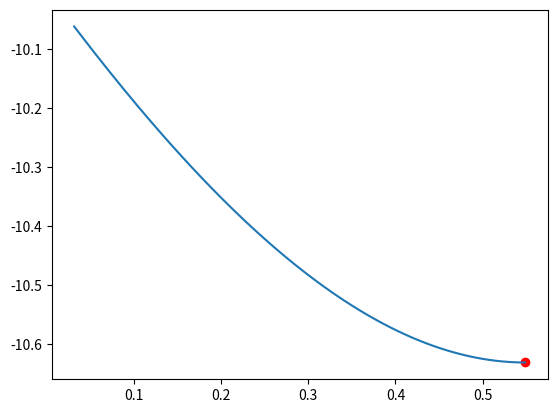

Write the Python code that produced this figure.
import time

from matplotlib import pyplot as plt
import numpy as np
import math


def f(x):
    return x ** 3 - 2 * x - 10 + x ** 2


def derivative_f(x):
    return 3 * (x ** 2) - 2 + 2 * x


def rprop():
    x = 0.0
    y = 0.0

    learning_rate = 0.001
    gradient = 0

    delta = 5

    a = 1.2
    b = 0.5

    eta_max = 50
    eta_min = 0.000001

    grad_log = [0, 0, 0]
    X = []
    Y = []

    for i in range(10000):
        print('step {:d}: x = {:6f}, f(x) = {:6f}, gradient={:6f}'.format(i + 1, x, y, derivative_f(x)))

        if grad_log[-1] == grad_log[-3] and grad_log[-1] != 0:
            print("Сходится за " + str(i + 1) + " шагов к точке x = " + str(x))
            break
        else:
            if gradient * derivative_f(x) > 0:
                delta = min(delta * a, eta_max)
            elif gradient * derivative_f(x) < 0:
                delta = max(delta * b, eta_min)

            if derivative_f(x) < 0:
                x += delta * learning_rate
            elif derivative_f(x) > 0:
                x -= delta * learning_rate

            gradient = derivative_f(x)
            grad_log.append(gradient)
            y = f(x)
            X.append(x)
            Y.append(y)

    return X, Y


def desend():
    x = 0
    learning_rate = 0.01
    gradient = 0
    X = []
    Y = []

    for i in range(10000):
        print('step {:d}: x = {:6f}, f(x) = {:6f}, gradient={:6f}'.format(i + 1, x, f(x), gradient))

        if 0.00001 < abs(gradient) < 0.0001:
            print("Сходится за " + str(i + 1) + " шагов к точке x = " + str(x))
            break
        else:
            gradient = derivative_f(x)
            x = x - learning_rate * gradient
            y = f(x)
            X.append(x)
            Y.append(y)

    return X, Y


def fast_desend():
    x = 0

    gradient = 0
    X = []
    Y = []
    mn = 100

    for i in range(100000):
        print('step {:d}: x = {:6f}, f(x) = {:6f}, gradient={:6f}'.format(i + 1, x, f(x), gradient))

        if 0.00001 < abs(gradient) < 0.0001:
            print("Сходится за " + str(i + 1) + " шагов к точке x = " + str(x))
            break
        else:
            gradient = derivative_f(x)
            learning_rate = 1 / min(i + 1, mn)
            x = x - learning_rate * np.sign(gradient)
            y = f(x)
            X.append(x)
            Y.append(y)

    return X, Y


def rmsprop():
    x = 0.0
    y = 0.0

    learning_rate = 0.01
    gradient = 0

    beta = 0.9

    Egk = 0

    X = []
    Y = []

    for i in range(100000):
        print('step {:d}: x = {:6f}, f(x) = {:6f}, gradient={:6f}'.format(i + 1, x, y, gradient))
        if 0.00001 < abs(gradient) < 0.0001:
            print("Сходится за " + str(i + 1) + " шагов к точке x = " + str(x))
            break
        else:
            gradient = derivative_f(x)
            Egk = beta * Egk + (1 - beta) * (gradient ** 2)
            x = x - learning_rate * gradient / math.sqrt(Egk)
            y = f(x)
            X.append(x)
            Y.append(y)
    return X, Y


if __name__ == '__main__':
    start = time.time() * 1000000000
    X, Y = rmsprop()
    #X, Y = rprop()
    #X, Y = desend()
    #X, Y = fast_desend()
    end = time.time() * 1000000000
    print("Время работы - " + str(end - start))
    plt.plot(X[:-1], Y[:-1])
    plt.scatter(X[-1], Y[-1], color= "red", alpha =1)
    plt.show()
